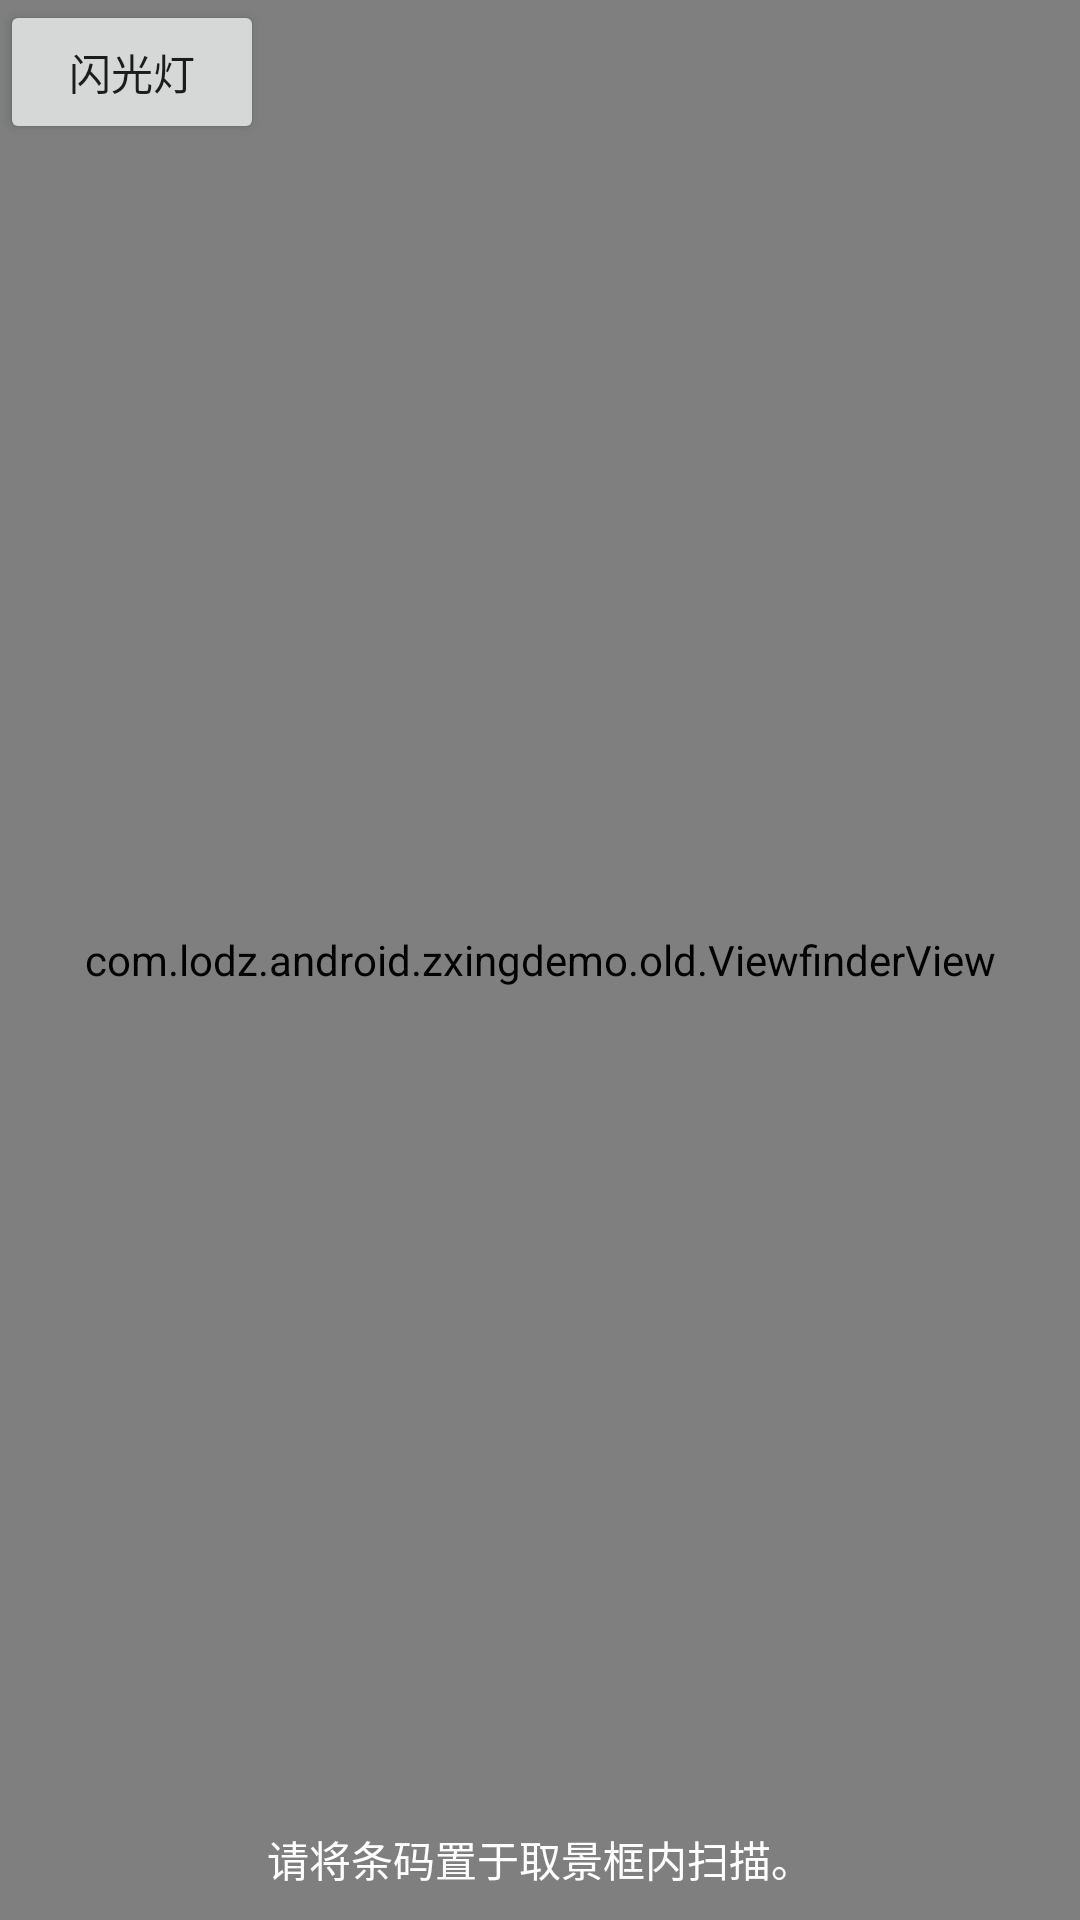

The Android layout XML behind this screen, and the referenced resources:
<!-- AndroidManifest.xml: activity theme Theme.ZxingDemo -->
<!-- res/layout/activity_capture.xml -->
<?xml version="1.0" encoding="UTF-8"?>
<FrameLayout xmlns:android="http://schemas.android.com/apk/res/android"
    android:layout_width="match_parent"
    android:layout_height="match_parent">

    <SurfaceView
        android:id="@+id/preview_view"
        android:layout_width="match_parent"
        android:layout_height="match_parent" />

    <com.lodz.android.zxingdemo.old.ViewfinderView
        android:id="@+id/viewfinder_view"
        android:layout_width="match_parent"
        android:layout_height="match_parent" />

    <TextView
        android:layout_width="wrap_content"
        android:layout_height="wrap_content"
        android:layout_gravity="bottom|center_horizontal"
        android:layout_marginBottom="10dp"
        android:background="@color/transparent"
        android:text="@string/msg_default_status"
        android:textColor="@color/status_text" />

    <LinearLayout
        android:layout_width="match_parent"
        android:layout_height="wrap_content"
        android:orientation="horizontal">

        <Button
            android:id="@+id/flash_btn"
            android:layout_width="wrap_content"
            android:layout_height="wrap_content"
            android:text="@string/menu_flash" />

    </LinearLayout>


</FrameLayout>
<!-- resources referenced by this layout -->
<resources>
  <color name="status_text">#ffffffff</color>
  <color name="transparent">#00000000</color>
  <string name="menu_flash">闪光灯</string>
  <string name="msg_default_status">请将条码置于取景框内扫描。  </string>
  <style name="Theme.ZxingDemo" parent="Theme.MaterialComponents.DayNight.DarkActionBar">
          
          <item name="colorPrimary">@color/purple_500</item>
          <item name="colorPrimaryVariant">@color/purple_700</item>
          <item name="colorOnPrimary">@color/white</item>
          
          <item name="colorSecondary">@color/teal_200</item>
          <item name="colorSecondaryVariant">@color/teal_700</item>
          <item name="colorOnSecondary">@color/black</item>
          
          <item name="android:statusBarColor" tools:targetApi="l">?attr/colorPrimaryVariant</item>
          
      </style>
  <color name="purple_500">#FF6200EE</color>
  <color name="purple_700">#FF3700B3</color>
  <color name="white">#FFFFFFFF</color>
  <color name="teal_200">#FF03DAC5</color>
  <color name="teal_700">#FF018786</color>
  <color name="black">#FF000000</color>
</resources>
